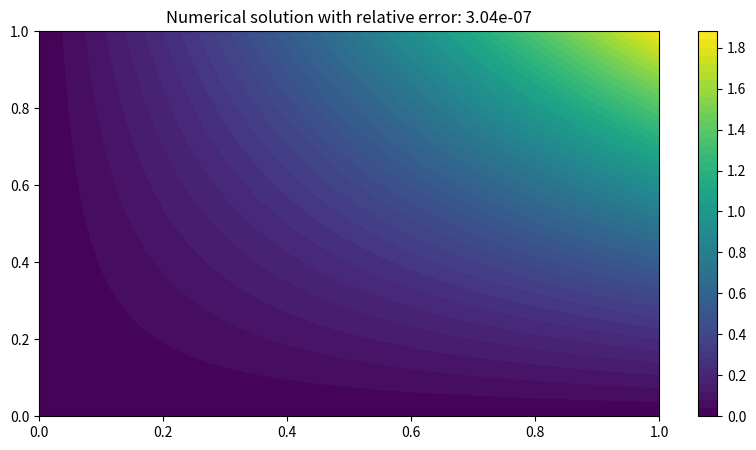

Source code (Python):
import numpy as np
import scipy.sparse as sp
import scipy.sparse.linalg
import matplotlib.pyplot as plt

def u_true(x, y):
    return x**2 * y**2 + np.sin(x * y)

def f(x, y):
    return (x**2 + y**2) * (np.sin(x * y) - 2)

def solve_poisson_sparse(N):
    h = 1.0 / N
    x = np.linspace(0, 1, N+1)
    y = np.linspace(0, 1, N+1)
    
    # Set up the sparse matrix
    main_diagonal = -4 * np.ones((N+1)**2)
    side_diagonal = np.ones((N+1)**2 - 1)  # Offsets of -1 and +1
    upper_lower_diagonal = np.ones((N+1)**2 - (N+1))  # Offsets of -(N+1) and (N+1)
    
    diagonals = [main_diagonal, side_diagonal, side_diagonal, upper_lower_diagonal, upper_lower_diagonal]
    offsets = [0, -1, 1, -(N+1), N+1]
    A = sp.diags(diagonals, offsets, shape=((N+1)**2, (N+1)**2), format="csr")
    
    # Boundary conditions and right-hand side
    b = np.zeros((N+1)**2)
    X, Y = np.meshgrid(x, y, indexing='ij')
    F = f(X, Y).flatten()
    
    for i in range(N+1):
        for j in range(N+1):
            index = i * (N+1) + j
            if i == 0 or i == N or j == 0 or j == N:
                A[index, :] = 0
                A[index, index] = 1
                b[index] = u_true(x[i], y[j])
            else:
                b[index] = -h**2 * F[index]
    
    # Solve the linear system
    U = sp.linalg.spsolve(A, b).reshape((N+1, N+1))
    
    return X, Y, U

N = 50  # Grid size
X, Y, U_numerical = solve_poisson_sparse(N)

# Exact solution for comparison
U_exact = u_true(X, Y)

# Error calculation
error = np.sqrt(np.sum((U_numerical - U_exact)**2) / np.sum(U_exact**2))

# Plotting
plt.figure(figsize=(10, 5))
plt.contourf(X, Y, U_numerical, levels=50, cmap='viridis')
plt.colorbar()
plt.title(f'Numerical solution with relative error: {error:.2e}')
plt.show()
